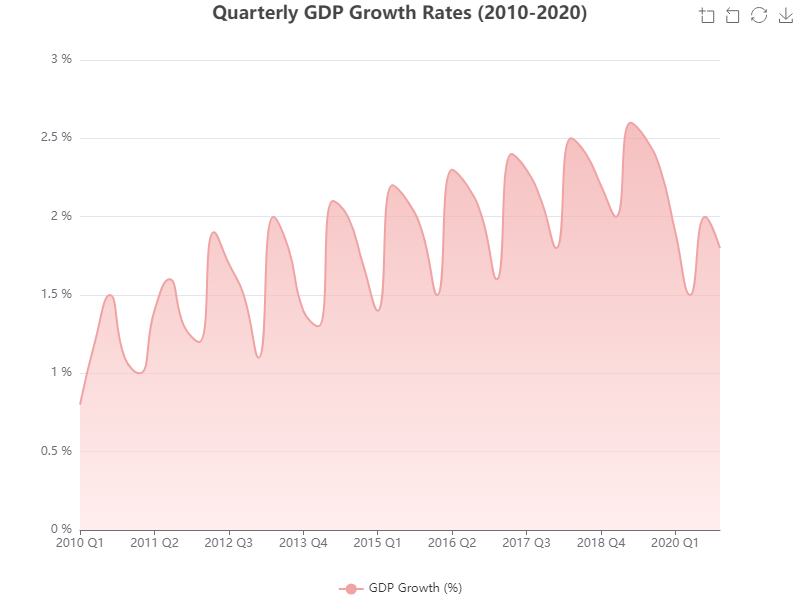

Data behind this chart, as committed beside it:
Year, Quarter, GDP Growth (%)
2010, Q1, 0.8
2010, Q2, 1.2
2010, Q3, 1.5
2010, Q4, 1.1
2011, Q1, 1.0
2011, Q2, 1.4
2011, Q3, 1.6
2011, Q4, 1.3
2012, Q1, 1.2
2012, Q2, 1.9
2012, Q3, 1.7
2012, Q4, 1.5
2013, Q1, 1.1
2013, Q2, 2.0
2013, Q3, 1.8
2013, Q4, 1.4
2014, Q1, 1.3
2014, Q2, 2.1
2014, Q3, 2.0
2014, Q4, 1.7
2015, Q1, 1.4
2015, Q2, 2.2
2015, Q3, 2.1
2015, Q4, 1.9
2016, Q1, 1.5
2016, Q2, 2.3
2016, Q3, 2.2
2016, Q4, 2.0
2017, Q1, 1.6
2017, Q2, 2.4
2017, Q3, 2.3
2017, Q4, 2.1
2018, Q1, 1.8
2018, Q2, 2.5
2018, Q3, 2.4
2018, Q4, 2.2
2019, Q1, 2.0
2019, Q2, 2.6
2019, Q3, 2.5
2019, Q4, 2.3
2020, Q1, 1.9
2020, Q2, 1.5
2020, Q3, 2.0
2020, Q4, 1.8
